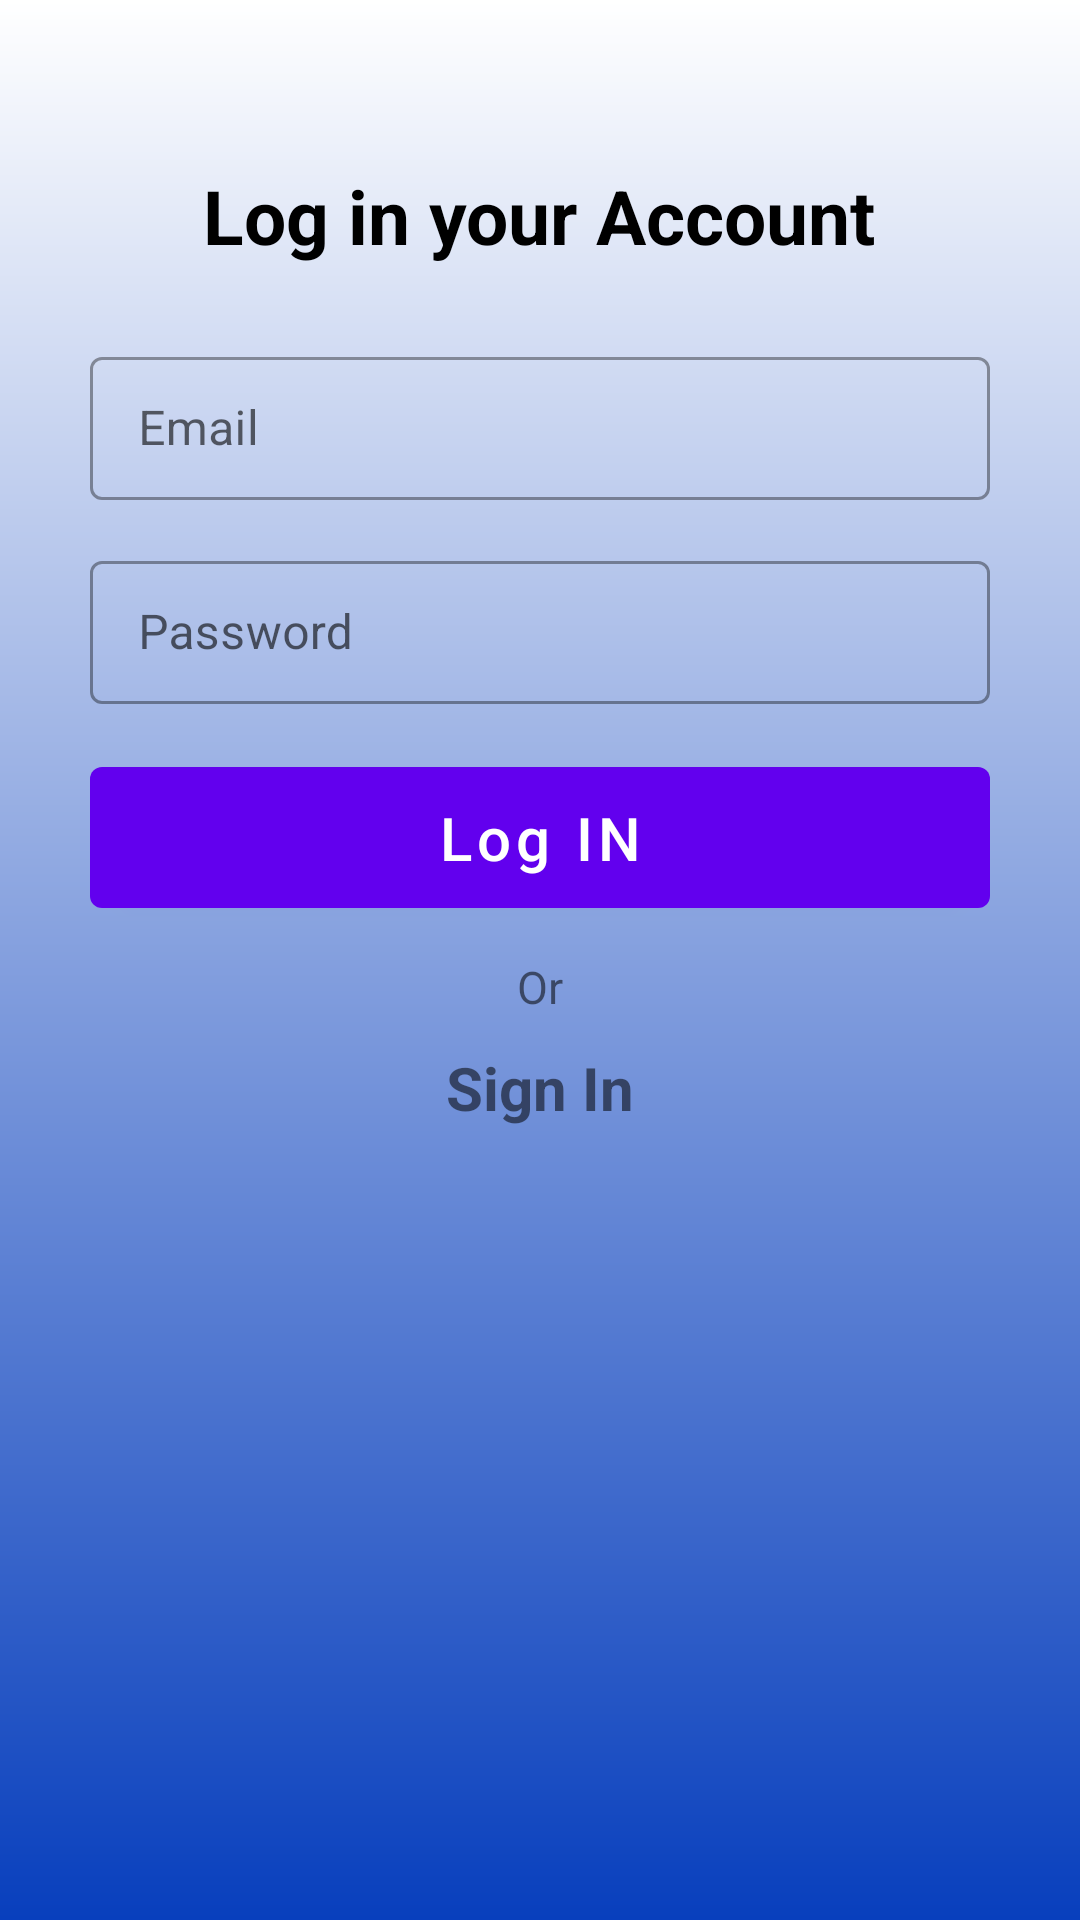

The Android layout XML behind this screen, and the referenced resources:
<!-- AndroidManifest.xml: application theme Theme.MakeMyTrip -->
<!-- res/layout/activity_login1.xml -->
<?xml version="1.0" encoding="utf-8"?>
<LinearLayout xmlns:android="http://schemas.android.com/apk/res/android"
    xmlns:app="http://schemas.android.com/apk/res-auto"
    xmlns:tools="http://schemas.android.com/tools"
    android:layout_width="match_parent"
    android:layout_height="match_parent"
    android:orientation="vertical"
    android:background="@drawable/bg_color"
    android:padding="30dp"
    tools:context=".Login_Activity1">

    <TextView
        android:layout_width="wrap_content"
        android:layout_height="wrap_content"
        android:layout_gravity="center_horizontal"
        android:layout_marginVertical="25dp"
        android:text="Log in your Account"
        android:textColor="@color/black"
        android:textSize="25sp"
        android:textStyle="bold"

        />

    <com.google.android.material.textfield.TextInputLayout
        style="@style/Widget.MaterialComponents.TextInputLayout.OutlinedBox.Dense"
        android:layout_width="match_parent"
        android:layout_height="wrap_content"
        android:layout_marginBottom="15dp"
        android:hint="Email">

        <com.google.android.material.textfield.TextInputEditText
            android:id="@+id/login_Email_id"
            android:layout_width="match_parent"
            android:layout_height="wrap_content"
            android:backgroundTint="@color/white"
            android:inputType="textEmailAddress" />
    </com.google.android.material.textfield.TextInputLayout>

    <com.google.android.material.textfield.TextInputLayout
        style="@style/Widget.MaterialComponents.TextInputLayout.OutlinedBox.Dense"
        android:layout_width="match_parent"
        android:layout_height="wrap_content"
        android:layout_marginBottom="15dp"
        android:hint="Password">

        <com.google.android.material.textfield.TextInputEditText
            android:id="@+id/login_password_id"
            android:layout_width="match_parent"
            android:layout_height="wrap_content"
            android:backgroundTint="@color/white"
            android:inputType="numberPassword" />
    </com.google.android.material.textfield.TextInputLayout>

    <com.google.android.material.button.MaterialButton
        android:layout_width="match_parent"
        android:layout_height="wrap_content"
        android:id="@+id/login_btn_id"
        android:hint="Log IN"
        android:padding="10dp"
        android:textColorHint="@color/white"
        android:textSize="20sp" />

    <TextView
        android:layout_width="wrap_content"
        android:layout_height="wrap_content"
        android:layout_gravity="center_horizontal"
        android:layout_marginTop="10dp"
        android:text="Or"
        android:textSize="15sp" />

    <com.google.android.material.textview.MaterialTextView
        android:id="@+id/signuptext_id"
        android:layout_width="wrap_content"
        android:layout_height="wrap_content"
        android:layout_gravity="center_horizontal"
        android:layout_marginTop="10dp"
        android:text="Sign In"
        android:textSize="20sp"
        android:textStyle="bold" />

</LinearLayout>
<!-- resources referenced by this layout -->
<resources>
  <color name="black">#FF000000</color>
  <color name="white">#FFFFFFFF</color>
  <!-- drawable bg_color (drawable) -->
  <?xml version="1.0" encoding="utf-8"?>
  <shape android:shape="rectangle" xmlns:android="http://schemas.android.com/apk/res/android">
  
      <gradient android:startColor="#083fbd"
          android:endColor="@color/white"
          android:angle="90"
          android:type="linear"
        />
  </shape>
  <style name="Theme.MakeMyTrip" parent="Theme.MaterialComponents.DayNight.NoActionBar">
          
          <item name="colorPrimary">@color/purple_500</item>
          <item name="colorPrimaryVariant">@color/purple_700</item>
          <item name="colorOnPrimary">@color/white</item>
          
          <item name="colorSecondary">@color/teal_200</item>
          <item name="colorSecondaryVariant">@color/teal_700</item>
          <item name="colorOnSecondary">@color/black</item>
          
          <item name="android:statusBarColor">?attr/colorPrimaryVariant</item>
          
      </style>
  <color name="purple_500">#FF6200EE</color>
  <color name="purple_700">#083fbd</color>
  <color name="teal_200">#FF03DAC5</color>
  <color name="teal_700">#FF018786</color>
</resources>
